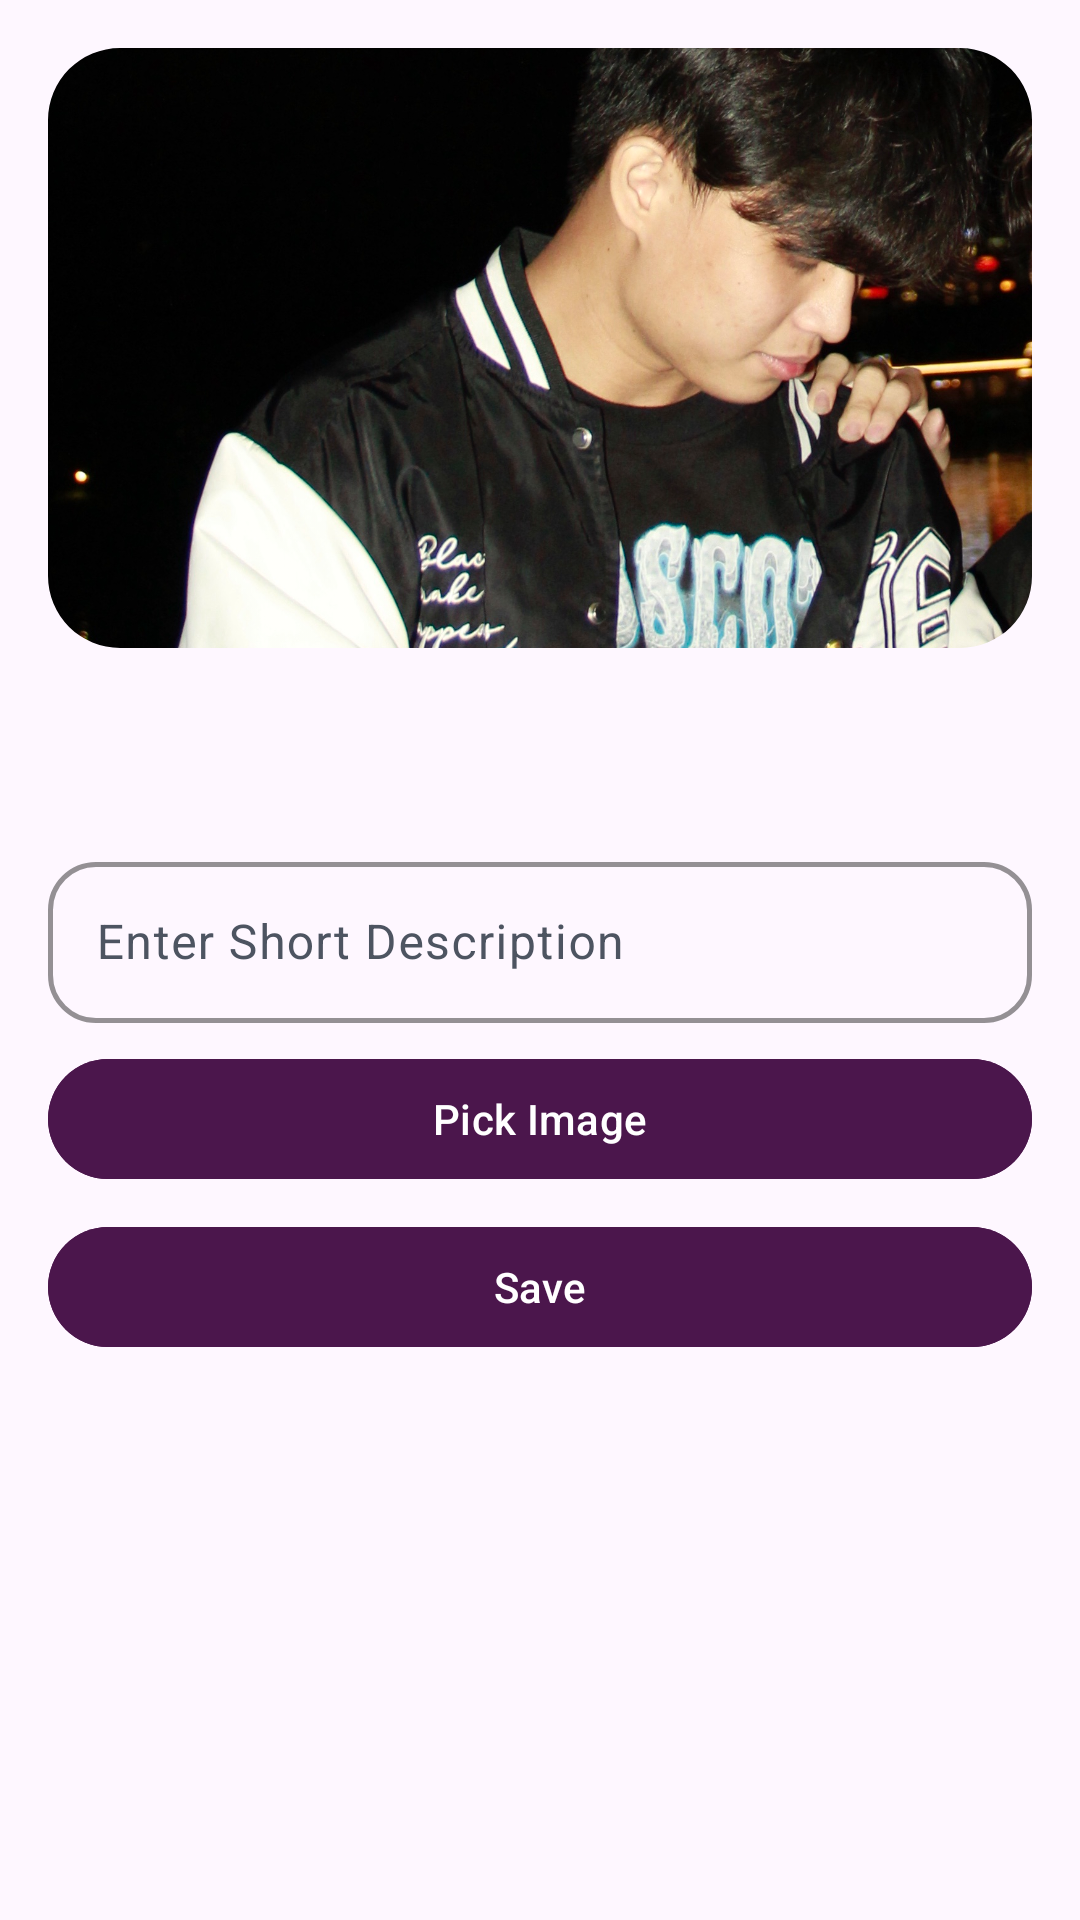

Here is an Android app screen rendered from its layout file. Give the layout XML and the strings, colors and styles it references.
<!-- AndroidManifest.xml: application theme Theme.Assignment3_RelationshipCounter -->
<!-- res/layout/dialog_add_image.xml -->
<?xml version="1.0" encoding="utf-8"?>
<LinearLayout
    xmlns:android="http://schemas.android.com/apk/res/android"
    xmlns:app="http://schemas.android.com/apk/res-auto"
    android:layout_width="match_parent"
    android:layout_height="wrap_content"
    android:orientation="vertical"
    android:padding="16dp">

    <com.google.android.material.imageview.ShapeableImageView
        android:id="@+id/selected_image"
        android:layout_width="match_parent"
        android:layout_height="200dp"
        android:scaleType="centerCrop"
        android:src="@drawable/sample"
        android:layout_marginBottom="16dp"
        app:shapeAppearanceOverlay="@style/CustomShapeAppearance" />

    <com.google.android.material.textfield.TextInputLayout
        android:layout_width="match_parent"
        android:layout_height="wrap_content"
        android:layout_marginTop="50dp"
        android:hint="Enter Short Description"
        app:boxStrokeWidth="1.5dp"
        app:boxStrokeColor="@color/secondary1"
        app:cursorColor="@color/secondary1"
        style="@style/Widget.Assignment3_RelationshipCounter.TextInputLayout">

        <com.google.android.material.textfield.TextInputEditText
            android:id="@+id/description_input"
            android:layout_width="match_parent"
            android:layout_height="wrap_content"
            android:inputType="textEmailAddress"
            style="@style/Widget.Assignment3_RelationshipCounter.TextInputEditText" />
    </com.google.android.material.textfield.TextInputLayout>

    <com.google.android.material.button.MaterialButton
        android:id="@+id/pick_image_button"
        android:layout_width="match_parent"
        android:layout_height="wrap_content"
        android:text="Pick Image"
        android:layout_marginTop="8dp"
        android:backgroundTint="@color/primary"
        android:textColor="@android:color/white" />

    <com.google.android.material.button.MaterialButton
        android:id="@+id/save_button"
        android:layout_width="match_parent"
        android:layout_height="wrap_content"
        android:text="Save"
        android:layout_marginTop="8dp"
        android:backgroundTint="@color/primary"
        android:textColor="@android:color/white" />
</LinearLayout>
<!-- resources referenced by this layout -->
<resources>
  <color name="primary">#4B164C</color>
  <color name="secondary1">#DD88CF</color>
  <style name="CustomShapeAppearance" parent="ShapeAppearance.Material3.MediumComponent">
          <item name="cornerFamily">rounded</item>
          <item name="cornerSize">24dp</item>
      </style>
  <style name="Widget.Assignment3_RelationshipCounter.TextInputEditText" parent="Widget.Material3.TextInputEditText.OutlinedBox">
          
          <item name="android:padding">16dp</item>
  
          
          <item name="android:textColor">@color/black</item>
          <item name="android:textColorHint">@color/grey_400</item>
          <item name="android:textSize">16sp</item>
      </style>
  <style name="Widget.Assignment3_RelationshipCounter.TextInputLayout" parent="Widget.Material3.TextInputLayout.OutlinedBox">
          
          <item name="boxCornerRadiusTopStart">16dp</item>
          <item name="boxCornerRadiusTopEnd">16dp</item>
          <item name="boxCornerRadiusBottomStart">16dp</item>
          <item name="boxCornerRadiusBottomEnd">16dp</item>
  
          
          <item name="boxStrokeWidth">1.5dp</item>
  
          
          <item name="hintTextColor">@color/grey_400</item>
      </style>
  <style name="Theme.Assignment3_RelationshipCounter" parent="Base.Theme.Assignment3_RelationshipCounter" />
  <color name="black">#22172A</color>
  <color name="grey_400">#9EA3AE</color>
  <color name="colorPrimary">#4B164C</color>
  <color name="colorOnPrimary">#FFFFFF</color>
  <color name="colorPrimaryContainer">#DD88CF</color>
  <color name="colorOnPrimaryContainer">#22172A</color>
  <color name="colorPrimaryInverse">#DD88CF</color>
  <color name="colorPrimaryFixed">#DD88CF</color>
  <color name="colorPrimaryFixedDim">#DD88CF</color>
  <color name="colorOnPrimaryFixed">#22172A</color>
  <color name="colorOnPrimaryFixedVariant">#4B164C</color>
  <color name="colorSecondary">#EDC1E6</color>
  <color name="colorOnSecondary">#FFFFFF</color>
  <color name="colorSecondaryContainer">#FDF7FD</color>
  <color name="colorOnSecondaryContainer">#4B164C</color>
  <color name="colorSecondaryFixed">#EDC1E6</color>
  <color name="colorSecondaryFixedDim">#EDC1E6</color>
  <color name="colorOnSecondaryFixed">#4B164C</color>
  <color name="colorOnSecondaryFixedVariant">#DD88CF</color>
  <color name="colorTertiary">#DD88CF</color>
  <color name="colorOnTertiary">#FFFFFF</color>
  <color name="colorTertiaryContainer">#FDF7FD</color>
  <color name="colorOnTertiaryContainer">#4B164C</color>
  <color name="colorTertiaryFixed">#DD88CF</color>
  <color name="colorTertiaryFixedDim">#EDC1E6</color>
  <color name="colorOnTertiaryFixed">#4B164C</color>
  <color name="colorOnTertiaryFixedVariant">#DD88CF</color>
  <color name="colorOnBackground">#22172A</color>
  <color name="colorSurface">#FFFFFF</color>
  <color name="colorOnSurface">#22172A</color>
  <color name="colorSurfaceVariant">#E5E6EB</color>
  <color name="colorOnSurfaceVariant">#4D5461</color>
  <color name="colorError">#B00020</color>
  <color name="colorOnError">#FFFFFF</color>
  <color name="colorErrorContainer">#F9DEDC</color>
  <color name="colorOnErrorContainer">#8C1D18</color>
  <color name="colorOutline">#9EA3AE</color>
</resources>
